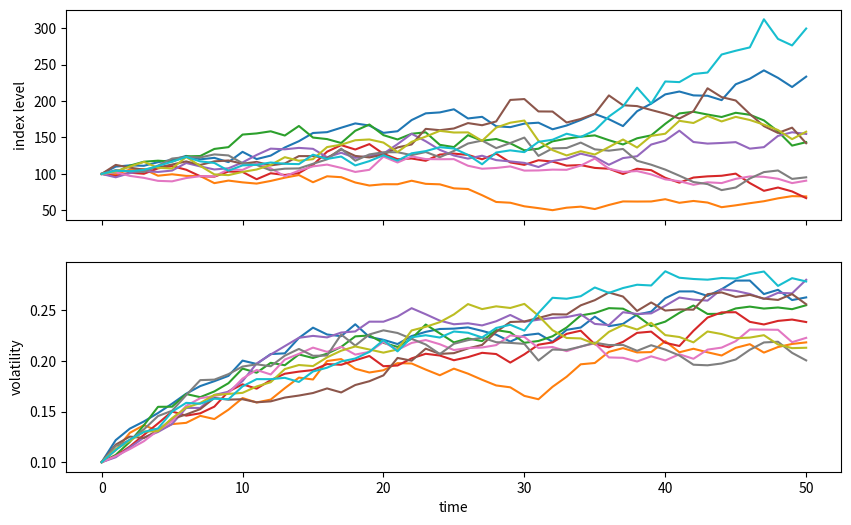

This figure's Python source:
import numpy as np
import matplotlib.pyplot as plt
import math
from numpy.random import MT19937
from numpy.random import RandomState, SeedSequence
import scipy.stats as scs

npr = RandomState(MT19937(SeedSequence(100)))

S0 = 100.
r = 0.05
v0 = 0.1 # initial instantaneous volatility value
kappa = 3.0
theta = 0.25
sigma = 0.1
rho = 0.6 # fixed correlation between the two brownian motions
T = 1.0

corr_mat = np.zeros((2,2))
corr_mat[0, :] = [1.0, rho]
corr_mat[1, :] = [rho, 1.0]
cho_mat = np.linalg.cholesky(corr_mat) # cholesky decomposition and resulting matrix

M = 50
I = 100000
dt = T/M

ran_num = npr.standard_normal((2, M+1, I)) # 3-d random number data set

v = np.zeros_like(ran_num[0])
vh = np.zeros_like(v)

v[0] = v0
vh[0] = v0

for t in range(1, M+1):
    ran = np.dot(cho_mat, ran_num[:, t,:]) # relevant random number subset and transforms it via the cholesky matrix
    vh[t] = (vh[t-1] + kappa * (theta - np.maximum(vh[t-1],0)) * dt + sigma * np.sqrt(np.maximum(vh[t-1],0)) * math.sqrt(dt) * ran[1]) # simulates paths based on an euler scheme

v = np.maximum(vh, 0)

S = np.zeros_like(ran_num[0])
S[0] = S0
for t in range(1, M+1):
    ran = np.dot(cho_mat, ran_num[:, t, :])
    S[t] = S[t-1] * np.exp((r-0.5 * v[t]) * dt + np.sqrt(v[t]) * ran[0] * np.sqrt(dt))

fig, (ax1, ax2) = plt.subplots(2, 1, figsize=(10,6), sharex=True)
ax1.plot(S[:, :10], lw=1.5)
#ax1.set_xlabel('index level')
ax1.set_ylabel('index level')
ax2.plot(v[:, :10], lw=1.5)
ax2.set_xlabel('time')
ax2.set_ylabel('volatility')
plt.show()